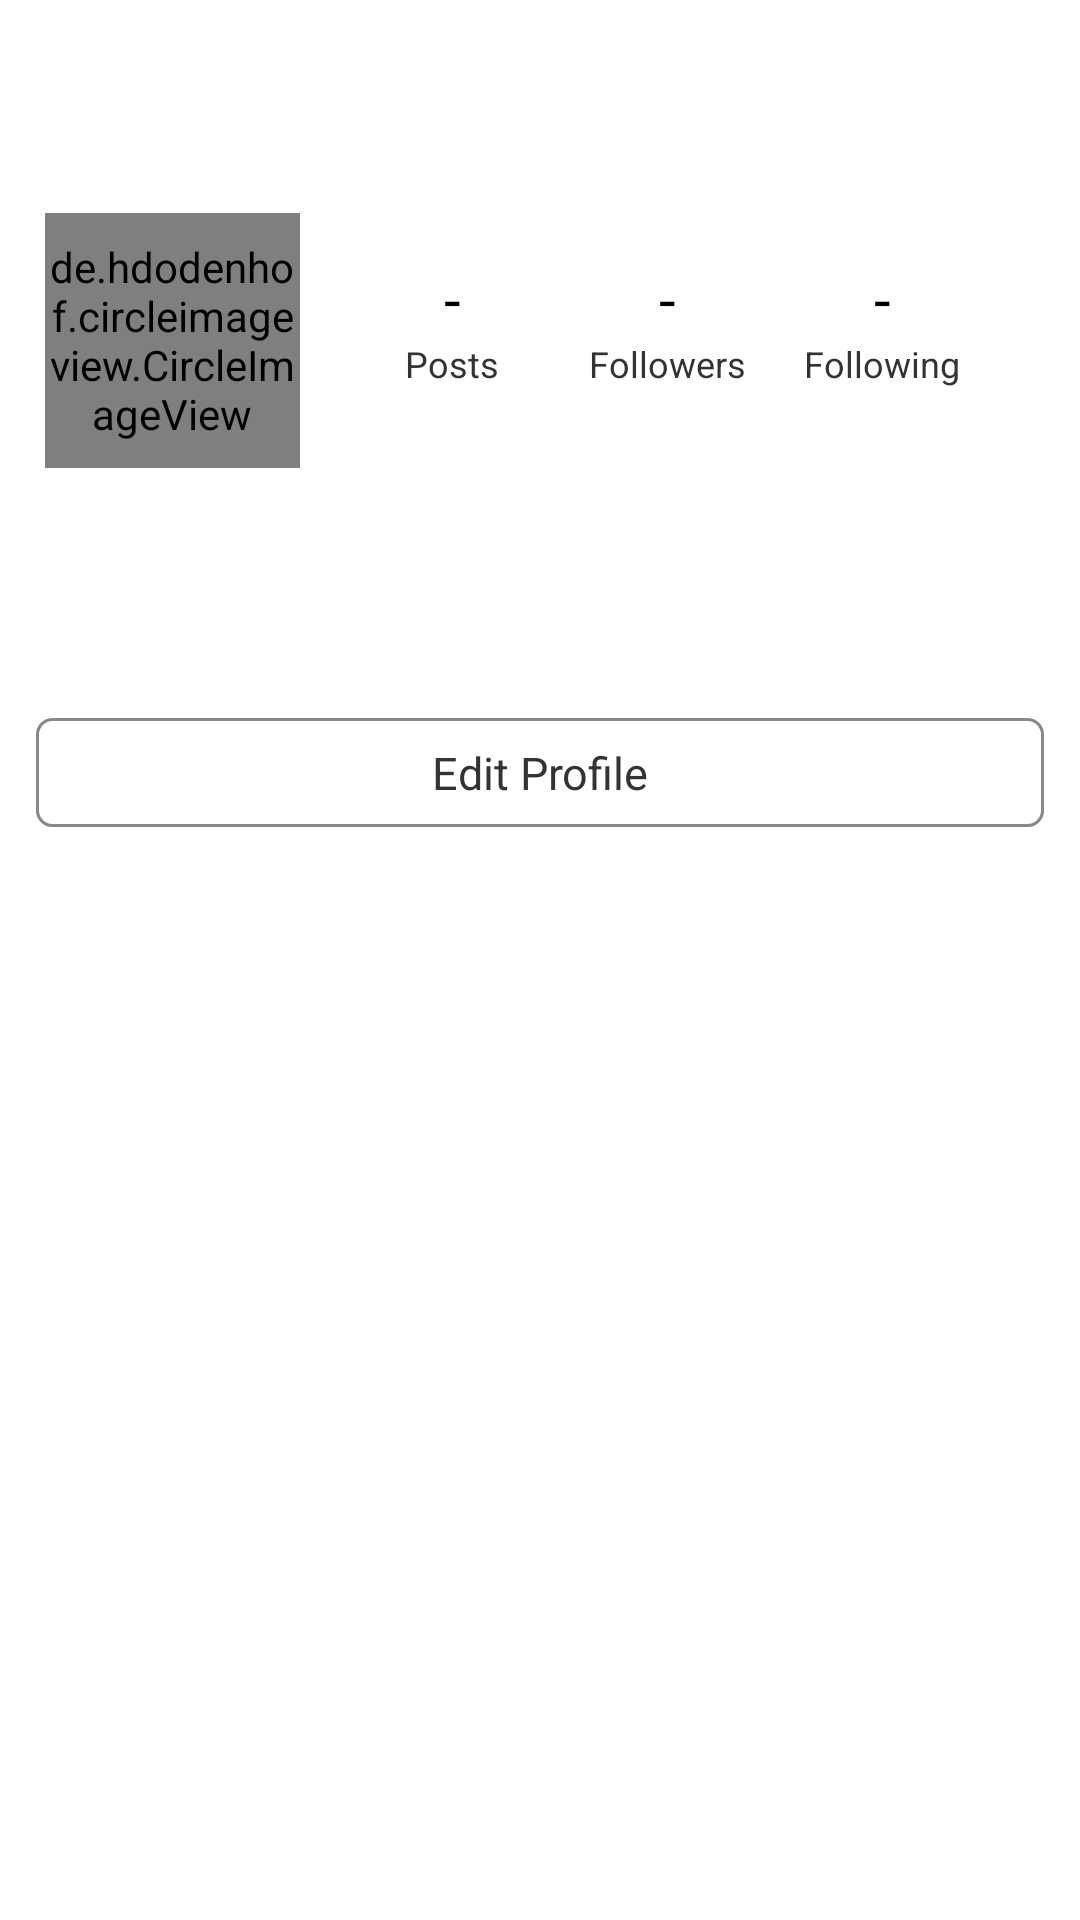

Produce the Android XML layout that renders to this screen, including the resource entries it uses.
<!-- AndroidManifest.xml: application theme Theme.Encrypews.NoActionBar -->
<!-- res/layout/fragment_profile.xml -->
<?xml version="1.0" encoding="utf-8"?>
        <RelativeLayout
            xmlns:android="http://schemas.android.com/apk/res/android"
            xmlns:tools="http://schemas.android.com/tools"
            xmlns:app="http://schemas.android.com/apk/res-auto"
            android:layout_width="match_parent"
            android:layout_height="match_parent"
            tools:context=".fragments.ProfileFragment"
            >

            <ScrollView
                android:id="@+id/scrollView"
                android:layout_width="match_parent"
                android:layout_height="wrap_content"
                >
                <LinearLayout
                    android:layout_width="match_parent"
                    android:layout_height="wrap_content"
                    android:orientation="vertical"
                    >
                    <com.google.android.material.appbar.AppBarLayout
                        android:id="@+id/action_bar_profile"
                        android:layout_width="match_parent"
                        android:layout_height="wrap_content"
                        android:theme="@style/AppBarOverlay"
                        >
                        <androidx.appcompat.widget.Toolbar
                            android:id="@+id/profile_toolbar"
                            android:layout_width="match_parent"
                            android:layout_height="?attr/actionBarSize"
                            android:background="@color/white"
                            style="@style/AppBarOverlay"
                            />

                    </com.google.android.material.appbar.AppBarLayout>

                    <LinearLayout
                        android:layout_width="match_parent"
                        android:layout_height="wrap_content"
                        android:layout_gravity="center_vertical"
                        android:orientation="horizontal"
                        android:layout_margin="@dimen/user_profile_ll_margin">
                        <de.hdodenhof.circleimageview.CircleImageView
                            android:id="@+id/iv_profile_image_pf"
                            android:src="@drawable/usr_image_place_holder"
                            app:civ_border_color="@color/black"
                            app:civ_border_width="@dimen/profile_image_border"
                            android:layout_width="@dimen/profile_photo_size"
                            android:layout_height="@dimen/profile_photo_size"/>
                        <LinearLayout
                            android:padding="@dimen/ll_profile_padding"
                            android:orientation="horizontal"
                            android:gravity="center_horizontal"
                            android:layout_width="match_parent"
                            android:layout_height="match_parent">

                            
                            <LinearLayout
                                android:layout_width="0dp"
                                android:layout_weight="1"
                                android:layout_height="wrap_content"
                                android:gravity="center_horizontal"
                                android:orientation="vertical">
                                <TextView
                                    android:id="@+id/tv_posts_count"
                                    android:layout_width="wrap_content"
                                    android:layout_height="wrap_content"
                                    android:text="@string/random_hyphen"
                                    android:textColor="@color/black"
                                    android:textSize="@dimen/posts_follower_info_tv_size"/>
                                <TextView
                                    android:id="@+id/tv_posts"
                                    android:layout_width="wrap_content"
                                    android:layout_height="wrap_content"
                                    android:text="@string/posts_name"
                                    android:textColor="@color/lightblack"
                                    android:textSize="@dimen/posts_follower_info_text_size"/>


                            </LinearLayout>
                            <LinearLayout
                                android:layout_width="0dp"
                                android:layout_weight="1"
                                android:layout_height="wrap_content"
                                android:gravity="center_horizontal"
                                android:orientation="vertical">
                                <TextView
                                    android:id="@+id/tv_followers_count"
                                    android:layout_width="wrap_content"
                                    android:layout_height="wrap_content"
                                    android:text="@string/random_hyphen"
                                    android:textColor="@color/black"
                                    android:textSize="@dimen/posts_follower_info_tv_size"/>
                                <TextView
                                    android:id="@+id/tv_followers"
                                    android:layout_width="wrap_content"
                                    android:layout_height="wrap_content"
                                    android:text="@string/followers_name"
                                    android:textColor="@color/lightblack"
                                    android:textSize="@dimen/posts_follower_info_text_size"/>



                            </LinearLayout>
                            <LinearLayout
                                android:layout_width="0dp"
                                android:layout_weight="1"
                                android:layout_height="wrap_content"
                                android:gravity="center_horizontal"
                                android:orientation="vertical">
                                <TextView
                                    android:id="@+id/tv_following_count"
                                    android:layout_width="wrap_content"
                                    android:layout_height="wrap_content"
                                    android:text="@string/random_hyphen"
                                    android:textColor="@color/black"
                                    android:textSize="@dimen/posts_follower_info_tv_size"/>
                                <TextView
                                    android:id="@+id/tv_following"
                                    android:layout_width="wrap_content"
                                    android:layout_height="wrap_content"
                                    android:text="@string/following_name"
                                    android:textColor="@color/lightblack"
                                    android:textSize="@dimen/posts_follower_info_text_size"/>


                            </LinearLayout>


                        </LinearLayout>
                    </LinearLayout>

                    <LinearLayout
                        android:layout_width="match_parent"
                        android:layout_height="wrap_content"
                        android:orientation="vertical">

                        <TextView
                            android:id="@+id/tv_userName"
                            android:layout_width="wrap_content"
                            android:layout_height="wrap_content"
                            android:layout_marginStart="@dimen/username_tv_margin_start"
                            android:textColor="@color/black"
                            android:textSize="@dimen/posts_follower_info_size" />
                        <TextView
                            android:layout_marginStart="@dimen/username_tv_margin_start"
                            android:id="@+id/tv_userBio"
                            android:layout_width="wrap_content"
                            android:layout_height="wrap_content"
                            android:textColor="@color/lightblack"
                            android:textSize="@dimen/posts_follower_info_size"/>


                    </LinearLayout>

                    <TextView
                        android:id="@+id/tv_edit_profile"
                        android:layout_width="match_parent"
                        android:layout_height="wrap_content"
                        android:gravity="center"
                        android:background="@drawable/edit_profile_tv_background"
                        android:textColor="@color/lightblack"
                        android:textSize="@dimen/edit_profile_text_size"
                        android:padding="@dimen/edit_profile_padding"
                        android:focusable="true"
                        android:clickable="true"
                        android:layout_marginTop="@dimen/edit_profile_marginTop"
                        android:layout_marginStart="@dimen/edit_profile_margin"
                        android:layout_marginEnd="@dimen/edit_profile_margin"
                        android:text="@string/edit_profile_text"/>



                </LinearLayout>

            </ScrollView>

            <com.google.android.material.tabs.TabLayout
                android:layout_width="match_parent"
                android:layout_marginTop="@dimen/tab_layout_margin_top"
                android:layout_height="wrap_content"
                app:tabIconTint="@drawable/tab_color_selector"
                app:tabIndicatorColor="@color/black"
                android:layout_below="@id/scrollView"
                android:id="@+id/tab_layout"/>

            <androidx.viewpager2.widget.ViewPager2
                android:layout_width="match_parent"
                android:layout_height="match_parent"
                android:layout_below="@id/tab_layout"

                android:id="@+id/pager"/>




        </RelativeLayout>
<!-- resources referenced by this layout -->
<resources>
  <color name="black">#FF000000</color>
  <color name="lightblack">#333333</color>
  <color name="white">#FFFFFFFF</color>
  <dimen name="edit_profile_margin">12dp</dimen>
  <dimen name="edit_profile_marginTop">25dp</dimen>
  <dimen name="edit_profile_padding">8dp</dimen>
  <dimen name="edit_profile_text_size">15sp</dimen>
  <dimen name="ll_profile_padding">15dp</dimen>
  <dimen name="posts_follower_info_size">16sp</dimen>
  <dimen name="posts_follower_info_text_size">12sp</dimen>
  <dimen name="posts_follower_info_tv_size">20sp</dimen>
  <dimen name="profile_image_border">1dp</dimen>
  <dimen name="profile_photo_size">85dp</dimen>
  <dimen name="tab_layout_margin_top">25dp</dimen>
  <dimen name="user_profile_ll_margin">15dp</dimen>
  <dimen name="username_tv_margin_start">12dp</dimen>
  <!-- drawable edit_profile_tv_background (drawable) -->
  <?xml version="1.0" encoding="utf-8"?>
  <shape xmlns:android="http://schemas.android.com/apk/res/android"
      android:shape="rectangle"
      >
      <corners android:radius="5dp"
          />
      <solid android:color="@color/white"/>
      <stroke android:color="@color/grey"
          android:width="1dp"/>
  
  </shape>
  <!-- drawable tab_color_selector (drawable) -->
  <?xml version="1.0" encoding="utf-8"?>
  <selector xmlns:android="http://schemas.android.com/apk/res/android">
      <item android:state_selected="true" android:color="@color/black"/>
      <item android:state_selected="false" android:color="?attr/colorControlNormal"/>
  </selector>
  <!-- drawable usr_image_place_holder (drawable) -->
  <vector android:height="24dp" android:tint="#423F3F"
      android:viewportHeight="24" android:viewportWidth="24"
      android:width="24dp" xmlns:android="http://schemas.android.com/apk/res/android">
      <path android:fillColor="@android:color/white" android:pathData="M12,12c2.21,0 4,-1.79 4,-4s-1.79,-4 -4,-4 -4,1.79 -4,4 1.79,4 4,4zM12,14c-2.67,0 -8,1.34 -8,4v2h16v-2c0,-2.66 -5.33,-4 -8,-4z"/>
  </vector>
  <string name="edit_profile_text">Edit Profile</string>
  <string name="followers_name">Followers</string>
  <string name="following_name">Following</string>
  <string name="posts_name">Posts</string>
  <string name="random_hyphen">-</string>
  <style name="AppBarOverlay" parent="ThemeOverlay.AppCompat.ActionBar">
          <item name="titleTextColor">@color/black</item>
          <item name="android:textStyle">bold</item>
          <item name="android:textSize">@dimen/app_name_size</item>
  
      </style>
  <style name="Theme.Encrypews.NoActionBar" parent="Theme.Encrypews">
          <item name="windowActionBar">false</item>
          <item name="android:windowSoftInputMode">adjustResize</item>
          <item name="windowNoTitle">true</item>
          <item name="textInputStyle">@style/Widget.Design.TextInputLayout</item>
      </style>
  <color name="grey">#888888</color>
  <dimen name="app_name_size">35sp</dimen>
  <color name="sugar_white">#F0F6F7FF</color>
  <color name="mainBlue">#449BFF</color>
  <style name="CustomBottomSheetDialog" parent="@style/ThemeOverlay.MaterialComponents.BottomSheetDialog">
          <item name="bottomSheetStyle">@style/CustomBottomSheet</item>
      </style>
  <style name="CustomBottomSheet" parent="Widget.MaterialComponents.BottomSheet">
          <item name="shapeAppearanceOverlay">@style/CustomShapeAppearanceBottomSheetDialog</item>
      </style>
  <style name="CustomShapeAppearanceBottomSheetDialog" parent="">
          <item name="cornerFamily">rounded</item>
          <item name="cornerSizeTopRight">16dp</item>
          <item name="cornerSizeTopLeft">16dp</item>
          <item name="cornerSizeBottomRight">0dp</item>
          <item name="cornerSizeBottomLeft">0dp</item>
      </style>
</resources>
